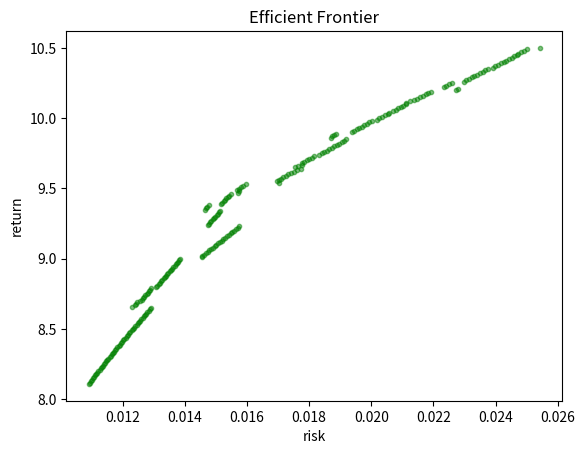

Here is the Python script that generated this plot:
import numpy as np
from scipy import optimize
import matplotlib.pyplot as plt

# LP1: to maximize return
def maximizeReturns(MeanReturns, PortfolioSize):

    from scipy.optimize import linprog
    
    c = (np.multiply(-1, MeanReturns))
    A = np.ones([PortfolioSize,1]).T
    b=[1]
    res = linprog(c, A_ub = A, b_ub = b, bounds = (0,1), method = 'simplex') 
    
    return res

# LP2: to minimize risk
def minimizeRisk(CovarReturns, PortfolioSize):
    
    def  f(x, CovarReturns):
        func = np.matmul(np.matmul(x, CovarReturns), x.T) 
        return func

    def constraintEq(x):
        A=np.ones(x.shape)
        b=1
        constraintVal = np.matmul(A,x.T)-b 
        return constraintVal
    
    xinit=np.repeat(0.1, PortfolioSize)
    cons = ({'type': 'eq', 'fun':constraintEq})
    lb = 0
    ub = 1
    bnds = tuple([(lb,ub) for x in xinit])

    opt = optimize.minimize (f, x0 = xinit, args = (CovarReturns),  bounds = bnds, \
                             constraints = cons, tol = 10**-3)
    
    return opt

# LP3: to find a balance
def minimizeRiskConstr(MeanReturns, CovarReturns, PortfolioSize, R):
    
    def  f(x,CovarReturns):
        func = np.matmul(np.matmul(x,CovarReturns ), x.T)
        return func

    def constraintEq(x):
        AEq=np.ones(x.shape)
        bEq=1
        EqconstraintVal = np.matmul(AEq,x.T)-bEq 
        return EqconstraintVal
    
    def constraintIneq(x, MeanReturns, R):
        AIneq = np.array(MeanReturns)
        bIneq = R
        IneqconstraintVal = np.matmul(AIneq,x.T) - bIneq
        return IneqconstraintVal
    
    xinit=np.repeat(0.1, PortfolioSize)
    cons = ({'type': 'eq', 'fun':constraintEq},
            {'type':'ineq', 'fun':constraintIneq, 'args':(MeanReturns,R) })
    lb = 0
    ub = 1
    bnds = tuple([(lb,ub) for x in xinit])

    opt = optimize.minimize (f, args = (CovarReturns), method ='trust-constr',  \
                        x0 = xinit,   bounds = bnds, constraints = cons, tol = 10**-3)
    
    return  opt


# provided values
means = [10.73, 7.37, 6.27]
covariances = [[0.02778, 0.00387, 0.00021], [0.00387, 0.01112, -0.0002], [0.00021, -0.0002, 0.00115]]

# run LP1: the maximum return
res_1 = maximizeReturns(means, 3)
weights_1 = res_1.x
return_1 = np.matmul(means, weights_1)
risk_1 = np.matmul(np.matmul(weights_1, covariances), weights_1.T)
print(weights_1, risk_1)

# run LP2: the minimum risk
risk_2 = minimizeRisk(covariances, 3)
weights_2 = risk_2.x
return_2 = np.matmul(means, weights_2)
print(weights_2, return_2)

# run LP3: find the balance
low = return_2
high = return_1
increment = 0.01
weights_list = []
returns_list = []

# iterate each value of R
optimal_chosen = False
while (low < high): 
    res = minimizeRiskConstr(means, covariances, 3, low)
    weights_list.append(res.x)
    returns_list.append(low)

    # choose one solution as the optimal
    if optimal_chosen == False and low <= 10.5 and low >= 10.49: 
        print("My optimal weights assignment solution: ", res.x)
        print("Returns: ", low)
        print("Risk: ", np.matmul(np.matmul(res.x, covariances), res.x.T))
        optimal_chosen = True

    low += increment

# calculate the risks in each result
risks_list = []
for i in range(len(returns_list)):
    risk = np.matmul(np.matmul(weights_list[i], covariances), weights_list[i].T)
    risks_list.append(risk)

# the boundary of the plot (mentioned in the problem)
paint_low = 6.5
paint_high = 10.5

# select the return value in the range
points_x = []
points_y = []
for i in range(len(returns_list)):
    if returns_list[i] >= paint_low and returns_list[i] <= paint_high:
        points_x.append(risks_list[i])
        points_y.append(returns_list[i])

# draw the efficient frontier
colors = "green"
area = np.pi * 3
plt.title("Efficient Frontier")
plt.xlabel('risk')
plt.ylabel('return')
plt.scatter(x=points_x, y=points_y, s=area, c=colors, alpha=0.5)
plt.show()
